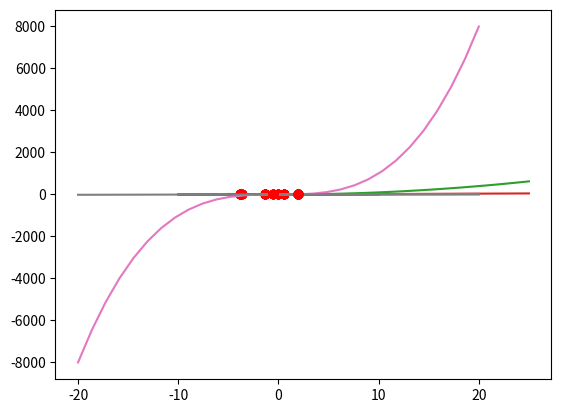

This chart was generated by the following Python code:
"""
This is a simple script to find intersections points in a given range.
Instructions:
    Call the function plotIntersection with these arguments:
    - numbers: A linear space of numbers.
    - f, g: Functions.

Author: Avshalom Avraham
"""

import numpy as np
import matplotlib.pyplot as plt
from scipy.optimize import fsolve


def plotIntersection(numbers, f, g):
    # Plot the 2 functions:
    plt.plot(numbers, f(numbers))
    plt.plot(numbers, g(numbers))

    # Try fsolve with multiple points from 'numbers' space.
    # If a point was found in 'numbers' range - plot a red circle on that point.
    for i in numbers:
        [point, info, found, err] = fsolve(lambda x: f(x) - g(x), x0=i, full_output=True)
        if found and point <= max(numbers):
            plt.plot(point, f(point), 'ro')

    plt.show()


if __name__ == '__main__':
    # Test 1:
    x = np.linspace(-10, 10, 40)
    f = lambda x: np.sin(2*x)
    g = lambda x: x + 1
    plotIntersection(x, f, g)

    # Test 2:
    x = np.linspace(-5, 25, 50)
    f = lambda x: x**2
    g = lambda x: 2*x
    plotIntersection(x, f, g)

    # Test 3:
    x = np.linspace(-10, 20, 20)
    f = lambda x: np.cos(x)
    g = lambda x: x+3
    plotIntersection(x, f, g)

    # Test 4:
    x = np.linspace(-20, 20, 30)
    f = lambda x: x**3
    g = lambda x: x+5
    plotIntersection(x, f, g)
